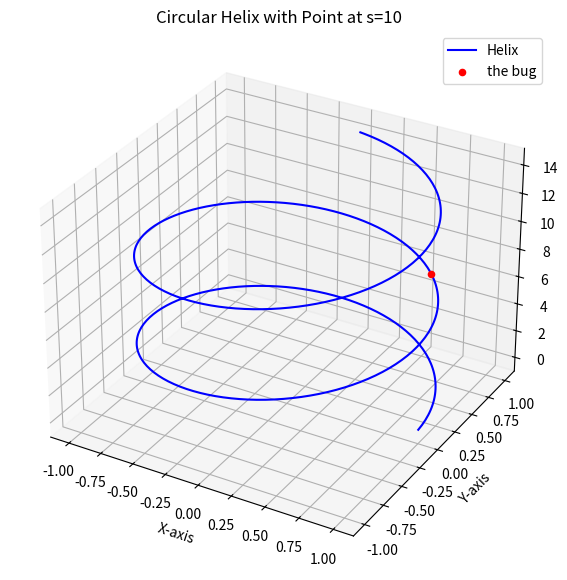

This chart was generated by the following Python code:
import numpy as np
import matplotlib.pyplot as plt

# Arc length parametrization
def helix(s):
    x = np.cos(s / np.sqrt(2))
    y = np.sin(s / np.sqrt(2))
    z = s / np.sqrt(2)
    return x, y, z

# Generate points for the helix
s_values = np.linspace(0, 20, 500)
x_values = np.cos(s_values / np.sqrt(2))
y_values = np.sin(s_values / np.sqrt(2))
z_values = s_values / np.sqrt(2)

# Point for s = 10
s_10 = 10
x_10, y_10, z_10 = helix(s_10)

print(f"point at s=10: ({x_10:.3f},{y_10:.3f}, {z_10:.3f})")

# Plot the helix
fig = plt.figure(figsize=(10, 7))
ax = fig.add_subplot(111, projection='3d')
ax.plot(x_values, y_values, z_values, label="Helix", color='b')

# Mark the point at s = 10
ax.scatter(x_10, y_10, z_10, color='r', label='the bug')

# Labels and title
ax.set_xlabel("X-axis")
ax.set_ylabel("Y-axis")
ax.set_zlabel("Z-axis")
ax.set_title("Circular Helix with Point at s=10")

# Show legend
ax.legend()

# Show plot
plt.show()